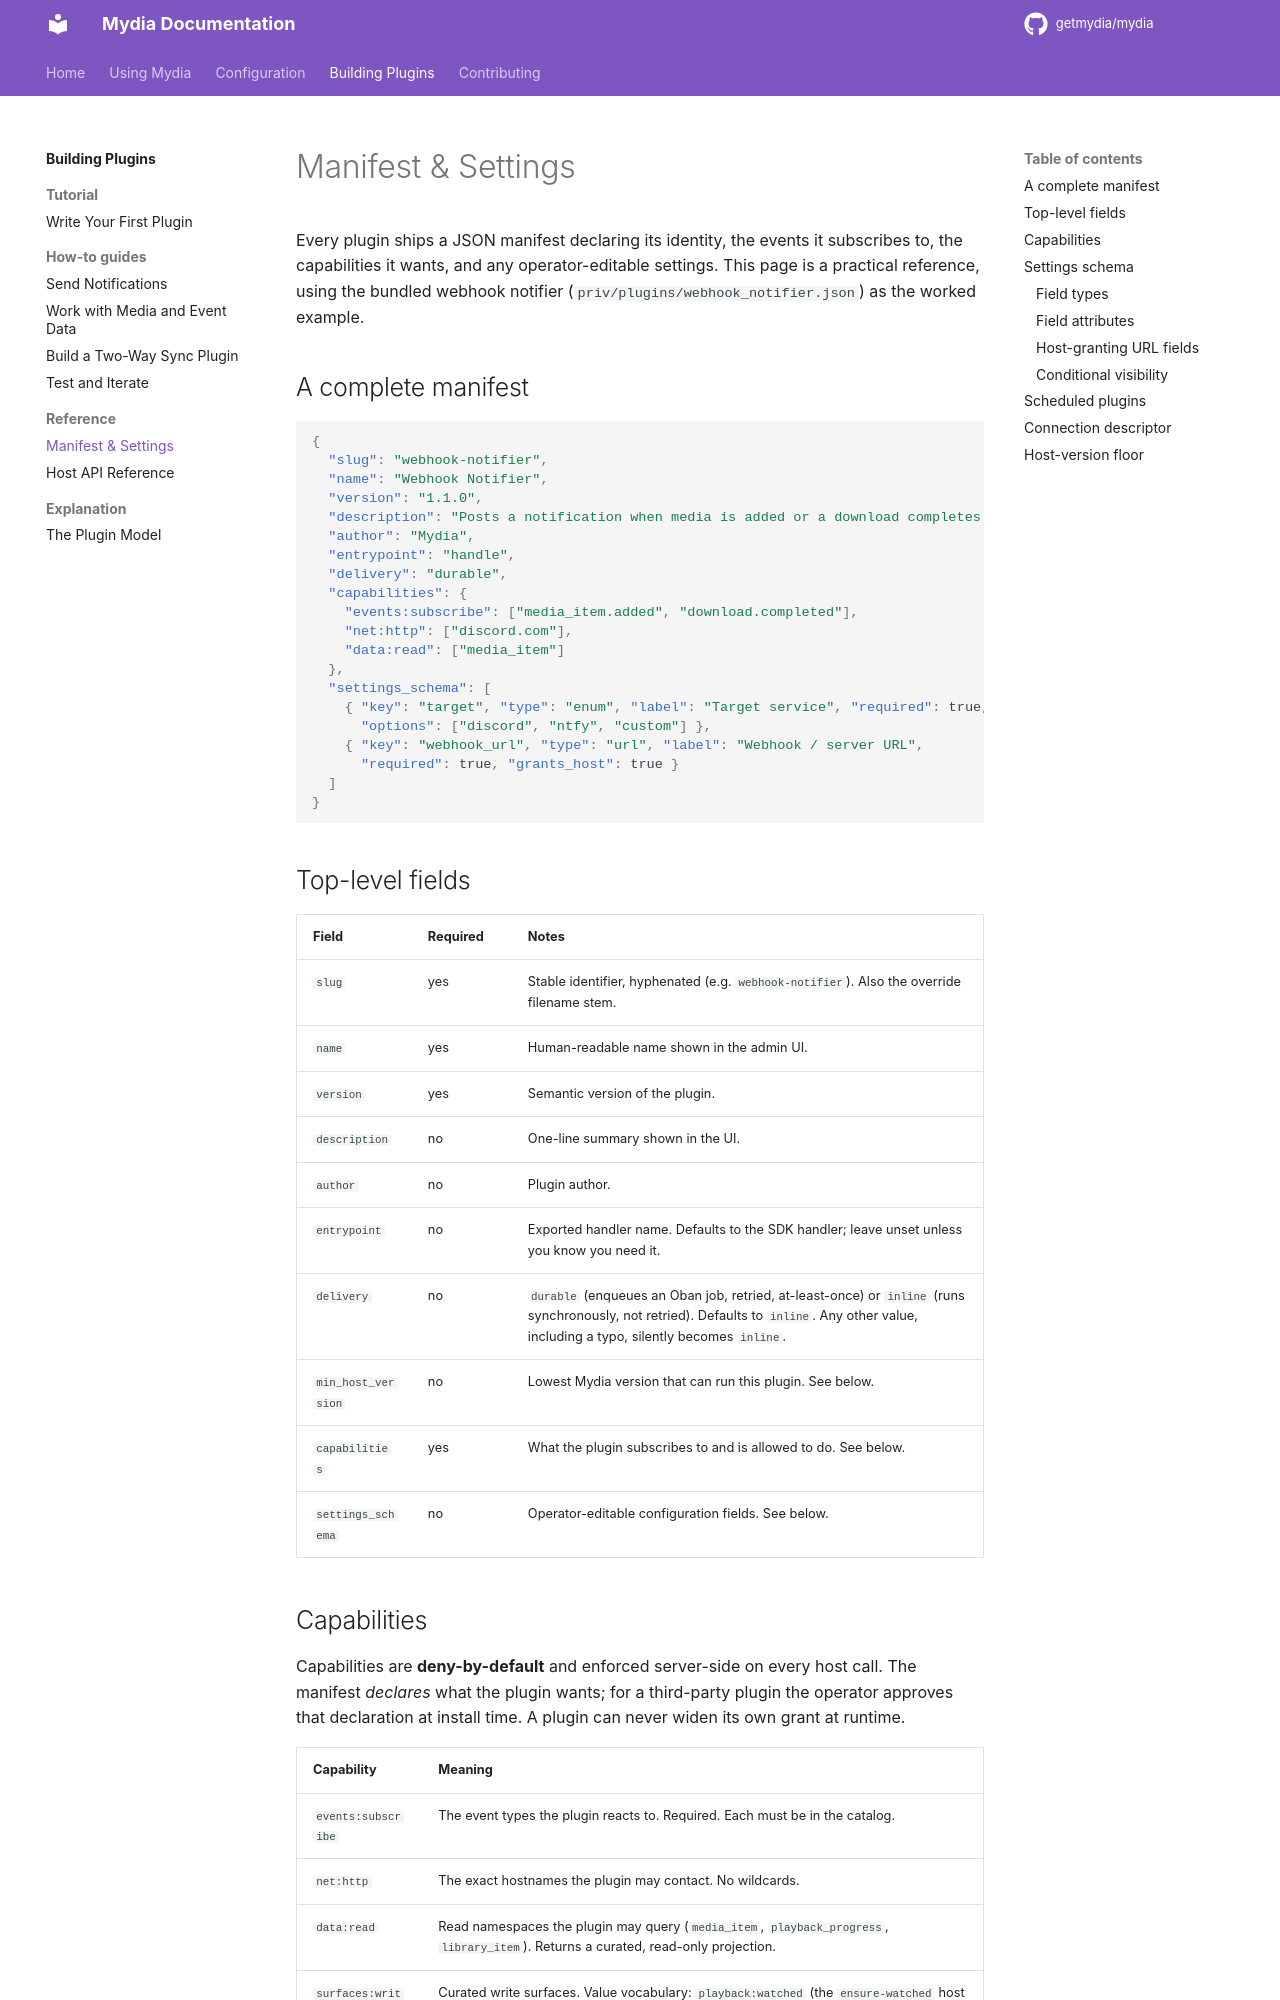

repository: getmydia/mydia · page: 0.15.0/plugins/reference/manifest/index.html · generator: mkdocs

# Manifest

Every plugin ships a JSON manifest declaring its identity, the capabilities it
wants, and any operator-editable settings. The host parses and validates it
when the plugin is installed, sideloaded or discovered. A manifest that fails
validation is rejected with the error named below. Parsing confers nothing: the
grant is stored separately (see [Capabilities](capabilities.md#grants-and-approval)).

## A complete manifest

```json
{
  "slug": "ping-notifier",
  "name": "Ping Notifier",
  "version": "1.1.0",
  "description": "Posts a notification when media is added or a download completes.",
  "author": "Example",
  "min_host_version": "0.16.0",
  "capabilities": {
    "events:subscribe": ["media_item.added", "download.completed"],
    "net:http": ["discord.com"],
    "data:read": ["media_item"]
  },
  "settings_schema": [
    { "key": "target", "type": "enum", "label": "Target service",
      "options": ["discord", "ntfy", "custom"] },
    { "key": "webhook_url", "type": "url", "label": "Webhook / server URL",
      "hint": "The full URL notifications are posted to.", "grants_host": true },
    { "key": "ntfy_priority", "type": "string", "label": "Priority (1-5)",
      "visible_when": { "target": "ntfy" } }
  ]
}
```

## Top-level fields

| Field | Type | Required | Default | Rules |
|-------|------|----------|---------|-------|
| `slug` | string | yes | none | Stable identifier. Must not be blank. Hyphenated by convention (`webhook-notifier`); the host does not check the format. |
| `name` | string | yes | none | Name shown in the admin UI. Must not be blank. |
| `version` | string | yes | none | The plugin's own version. Must not be blank. The host compares versions as semantic versions when both parse, and as strings otherwise. |
| `description` | string | no | none | One-line summary shown in the UI. |
| `author` | string | no | none | Plugin author. |
| `entrypoint` | string | no | `"handle"` | Accepted and ignored. The host calls the guest's [exports](guest-exports.md) by name, so this value selects nothing. |
| `delivery` | string | no | `"inline"` | Read for plugins bundled with Mydia only: `durable` (an Oban job, retried, at-least-once) or `inline` (synchronous, not retried). Any other value becomes `inline`. Plugins installed from an index or sideloaded always run `inline`. |
| `min_host_version` | string | no | none | The lowest Mydia release that can run the plugin. A semantic version, or the manifest is rejected. The rules are in [What the host-version floor is for](../explanation/plugin-model.md#what-the-host-version-floor-is-for). |
| `multi_instance` | boolean | no | `false` | `true` lets operators add several instances, each with its own settings, store, links and schedule. Any non-boolean value is rejected. |
| `category` | string | no | none | Where the host lists instances. The only value is `media_server`, which puts them on Admin > Configuration > Media Servers. Any other value is rejected. |
| `setup` | boolean | no | `false` | `true` when the plugin exports [`setup`](guest-exports.md#setup): the host then creates instances through the setup wizard instead of the plain settings form. Any non-boolean value is rejected. |
| `capabilities` | object | yes | none | Must be a non-empty object. At least one of `events:subscribe`, `surfaces:page` or `surfaces:shelf` must be present. The classes, values and rules are in [Capabilities](capabilities.md). Events are in [Events](events.md). |
| `settings_schema` | array | no | `[]` | Operator-editable fields. See [Settings schema](#settings-schema). |
| `connection` | object | no | none | Per-user account link. See [Connection descriptor](#connection-descriptor). |
| `schedule` | object | no | none | Fixed-interval schedule. Requires `schedule:interval`. See [Schedule descriptor](#schedule-descriptor). |
| `page` | object | when `surfaces:page` | none | Navigation entry. Required with `surfaces:page` and rejected without it. See [Page descriptor](#page-descriptor). |
| `shelves` | array | when `surfaces:shelf` | `[]` | Home shelves. Required with `surfaces:shelf`, and a non-empty list is rejected without it. See [Shelves](#shelves). |

Fields the host does not know are ignored.
